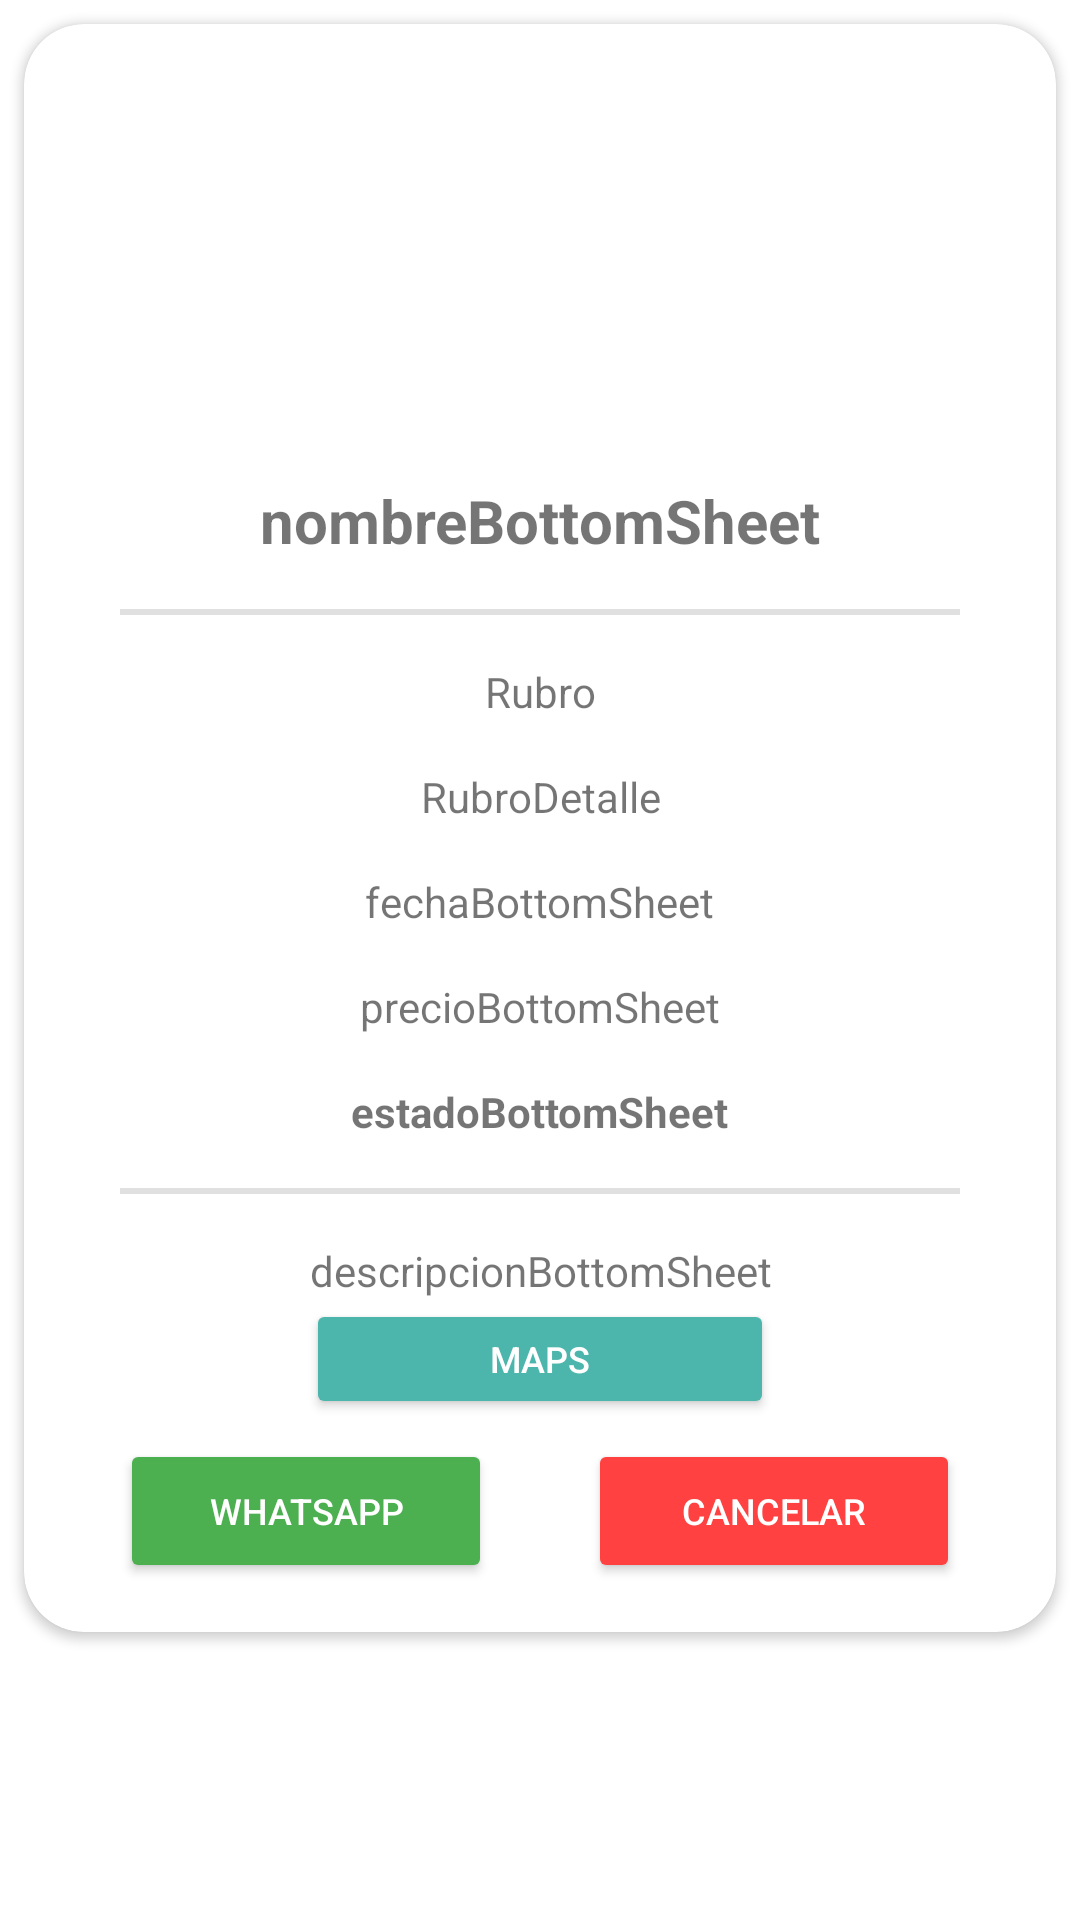

Here is an Android app screen rendered from its layout file. Give the layout XML and the strings, colors and styles it references.
<!-- AndroidManifest.xml: application theme Theme.Servitodo -->
<!-- res/layout/fragment_bottom_sheet_pedido_aceptado_prestador.xml -->
<?xml version="1.0" encoding="utf-8"?>
<androidx.constraintlayout.widget.ConstraintLayout xmlns:android="http://schemas.android.com/apk/res/android"
    xmlns:app="http://schemas.android.com/apk/res-auto"
    xmlns:tools="http://schemas.android.com/tools"
    android:id="@+id/frameLayout20"
    android:layout_width="match_parent"
    android:layout_height="match_parent">

    <androidx.cardview.widget.CardView
        android:id="@+id/cardDetallePedido"
        android:layout_width="match_parent"
        android:layout_height="wrap_content"
        android:layout_margin="8dp"
        android:layout_marginStart="8dp"
        android:layout_marginTop="8dp"
        android:layout_marginEnd="8dp"
        android:elevation="8dp"
        app:cardCornerRadius="20dp"
        app:layout_constraintEnd_toEndOf="parent"
        app:layout_constraintStart_toStartOf="parent"
        app:layout_constraintTop_toTopOf="parent">

        <androidx.constraintlayout.widget.ConstraintLayout
            android:layout_width="match_parent"
            android:layout_height="536dp">

            <com.google.android.material.divider.MaterialDivider
                android:id="@+id/materialDivider2"
                android:layout_width="0dp"
                android:layout_height="wrap_content"
                android:layout_marginStart="16dp"
                android:layout_marginTop="8dp"
                android:layout_marginEnd="16dp"
                android:layout_marginBottom="8dp"
                app:dividerInsetEnd="16dp"
                app:dividerInsetStart="16dp"
                app:dividerThickness="2dp"
                app:layout_constraintBottom_toTopOf="@+id/rubroBottomSheet"
                app:layout_constraintEnd_toEndOf="parent"
                app:layout_constraintHorizontal_bias="0.0"
                app:layout_constraintStart_toStartOf="parent"
                app:layout_constraintTop_toBottomOf="@+id/nombreBottomSheet" />

            <com.google.android.material.divider.MaterialDivider
                android:id="@+id/materialDivider4"
                android:layout_width="0dp"
                android:layout_height="wrap_content"
                android:layout_marginStart="16dp"
                android:layout_marginTop="8dp"
                android:layout_marginEnd="16dp"
                android:layout_marginBottom="8dp"
                app:dividerInsetEnd="16dp"
                app:dividerInsetStart="16dp"
                app:dividerThickness="2dp"
                app:layout_constraintBottom_toTopOf="@+id/descripcionBottomSheet"
                app:layout_constraintEnd_toEndOf="parent"
                app:layout_constraintHorizontal_bias="0.0"
                app:layout_constraintStart_toStartOf="parent"
                app:layout_constraintTop_toBottomOf="@+id/estadoBottomSheet" />

            <TextView
                android:id="@+id/descripcionBottomSheet"
                android:layout_width="0dp"
                android:layout_height="wrap_content"
                android:layout_marginStart="32dp"
                android:layout_marginTop="8dp"
                android:layout_marginEnd="32dp"
                android:text="descripcionBottomSheet"
                android:textAlignment="center"
                app:layout_constraintBottom_toTopOf="@+id/btnMaps"
                app:layout_constraintEnd_toEndOf="parent"
                app:layout_constraintStart_toStartOf="parent"
                app:layout_constraintTop_toBottomOf="@+id/materialDivider4" />


            <TextView
                android:id="@+id/estadoBottomSheet"
                android:layout_width="wrap_content"
                android:layout_height="wrap_content"
                android:layout_marginTop="8dp"
                android:layout_marginBottom="8dp"
                android:text="estadoBottomSheet"
                android:textStyle="bold"
                app:layout_constraintBottom_toTopOf="@+id/materialDivider4"
                app:layout_constraintEnd_toEndOf="parent"
                app:layout_constraintStart_toStartOf="parent"
                app:layout_constraintTop_toBottomOf="@+id/precioBottomSheet" />

            <TextView
                android:id="@+id/precioBottomSheet"
                android:layout_width="wrap_content"
                android:layout_height="wrap_content"
                android:layout_marginTop="8dp"
                android:layout_marginBottom="8dp"
                android:text="precioBottomSheet"
                app:layout_constraintBottom_toTopOf="@+id/estadoBottomSheet"
                app:layout_constraintEnd_toEndOf="parent"
                app:layout_constraintStart_toStartOf="parent"
                app:layout_constraintTop_toBottomOf="@+id/fechaBottomSheet" />

            <TextView
                android:id="@+id/fechaBottomSheet"
                android:layout_width="wrap_content"
                android:layout_height="wrap_content"
                android:layout_marginTop="8dp"
                android:layout_marginBottom="8dp"
                android:text="fechaBottomSheet"
                app:layout_constraintBottom_toTopOf="@+id/precioBottomSheet"
                app:layout_constraintEnd_toEndOf="parent"
                app:layout_constraintStart_toStartOf="parent"
                app:layout_constraintTop_toBottomOf="@+id/rubroDetalleBottomSheet" />

            <TextView
                android:id="@+id/rubroBottomSheet"
                android:layout_width="wrap_content"
                android:layout_height="wrap_content"
                android:layout_marginTop="8dp"
                android:layout_marginBottom="8dp"
                android:text="Rubro"
                app:layout_constraintBottom_toTopOf="@+id/rubroDetalleBottomSheet"
                app:layout_constraintEnd_toEndOf="parent"
                app:layout_constraintStart_toStartOf="parent"
                app:layout_constraintTop_toBottomOf="@+id/materialDivider2" />

            <TextView
                android:id="@+id/rubroDetalleBottomSheet"
                android:layout_width="wrap_content"
                android:layout_height="wrap_content"
                android:layout_marginTop="8dp"
                android:layout_marginBottom="8dp"
                android:text="RubroDetalle"
                android:textAlignment="center"
                app:layout_constraintBottom_toTopOf="@+id/fechaBottomSheet"
                app:layout_constraintEnd_toEndOf="parent"
                app:layout_constraintStart_toStartOf="parent"
                app:layout_constraintTop_toBottomOf="@+id/rubroBottomSheet" />

            <TextView
                android:id="@+id/nombreBottomSheet"
                android:layout_width="wrap_content"
                android:layout_height="wrap_content"
                android:layout_marginTop="8dp"
                android:layout_marginBottom="8dp"
                android:text="nombreBottomSheet"
                android:textSize="20sp"
                android:textStyle="bold"
                app:layout_constraintBottom_toTopOf="@+id/materialDivider2"
                app:layout_constraintEnd_toEndOf="parent"
                app:layout_constraintStart_toStartOf="parent"
                app:layout_constraintTop_toBottomOf="@+id/imgBottomSheet" />

            <ImageView
                android:id="@+id/imgBottomSheet"
                android:layout_width="128dp"
                android:layout_height="128dp"
                android:layout_marginTop="8dp"
                android:layout_marginBottom="8dp"
                app:layout_constraintBottom_toTopOf="@+id/nombreBottomSheet"
                app:layout_constraintEnd_toEndOf="parent"
                app:layout_constraintStart_toStartOf="parent"
                app:layout_constraintTop_toTopOf="parent"
                tools:srcCompat="@tools:sample/avatars" />

            <Button
                android:id="@+id/cancelarPedidoButton"
                android:layout_width="0dp"
                android:layout_height="wrap_content"
                android:layout_marginStart="16dp"
                android:layout_marginTop="30dp"
                android:layout_marginEnd="32dp"
                android:backgroundTint="#FF4141"
                android:text="Cancelar"
                android:textColor="#FFFFFF"
                android:textSize="12sp"
                app:layout_constraintBottom_toBottomOf="parent"
                app:layout_constraintEnd_toEndOf="parent"
                app:layout_constraintStart_toEndOf="@+id/whatsappPedidoButton"
                app:layout_constraintTop_toBottomOf="@+id/descripcionBottomSheet" />

            <Button
                android:id="@+id/whatsappPedidoButton"
                android:layout_width="0dp"
                android:layout_height="wrap_content"
                android:layout_marginStart="32dp"
                android:layout_marginTop="30dp"
                android:layout_marginEnd="16dp"
                android:backgroundTint="#4CAF50"
                android:text="Whatsapp"
                android:textColor="#FFFFFF"
                android:textSize="12sp"
                app:layout_constraintBottom_toBottomOf="parent"
                app:layout_constraintEnd_toStartOf="@+id/cancelarPedidoButton"
                app:layout_constraintStart_toStartOf="parent"
                app:layout_constraintTop_toBottomOf="@+id/descripcionBottomSheet" />

            <Button
                android:id="@+id/btnMaps"
                android:layout_width="156dp"
                android:layout_height="40dp"
                android:layout_marginStart="31dp"
                android:layout_marginEnd="31dp"
                android:layout_marginBottom="20dp"
                android:backgroundTint="#4DB6AC"
                android:text="Maps"
                android:textColor="#FFFFFF"
                android:textSize="12sp"
                app:layout_constraintBottom_toTopOf="@+id/cancelarPedidoButton"
                app:layout_constraintEnd_toEndOf="parent"
                app:layout_constraintStart_toStartOf="parent"
                app:layout_constraintTop_toBottomOf="@+id/descripcionBottomSheet" />

        </androidx.constraintlayout.widget.ConstraintLayout>

    </androidx.cardview.widget.CardView>

</androidx.constraintlayout.widget.ConstraintLayout>
<!-- resources referenced by this layout -->
<resources>
  <style name="Theme.Servitodo" parent="Theme.MaterialComponents.DayNight.NoActionBar">
          
          <item name="colorPrimary">@color/blue_state</item>
          <item name="colorPrimaryVariant">@color/blue_state</item>
          <item name="colorOnPrimary">@color/white</item>
          
          <item name="colorSecondary">@color/teal_200</item>
          <item name="colorSecondaryVariant">@color/teal_700</item>
          <item name="colorOnSecondary">@color/black</item>
          
          <item name="android:statusBarColor" tools:targetApi="l">?attr/colorPrimaryVariant</item>
          
      </style>
  <color name="blue_state">#03A9F4</color>
  <color name="white">#FFFFFFFF</color>
  <color name="teal_200">#FF03DAC5</color>
  <color name="teal_700">#FF018786</color>
  <color name="black">#FF000000</color>
</resources>
